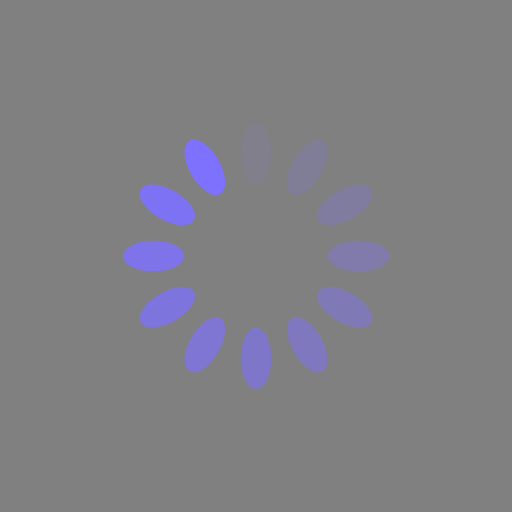
t = 0.00 s
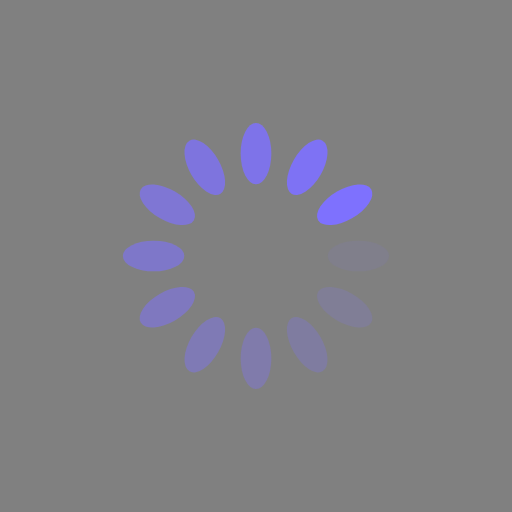
t = 0.25 s
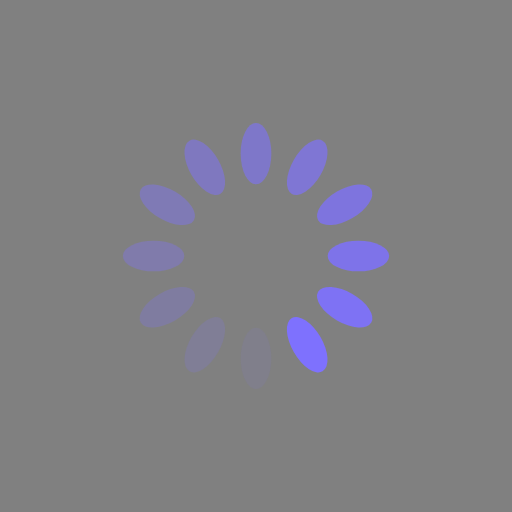
t = 0.50 s
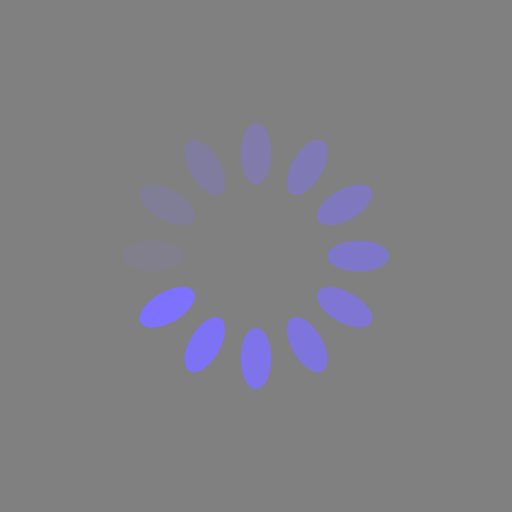
t = 0.75 s

The animated SVG that drew these frames (rendered in a browser with its animation timeline set to each time). Animation: 12 SMIL elements (animate=12); one cycle of 1.00 s, repeats indefinitely.

<?xml version="1.0" encoding="utf-8"?>
<svg xmlns="http://www.w3.org/2000/svg" xmlns:xlink="http://www.w3.org/1999/xlink" style="margin: auto; background: rgb(128, 128, 128); display: block; shape-rendering: auto;" width="200px" height="200px" viewBox="0 0 100 100" preserveAspectRatio="xMidYMid">
<g transform="rotate(0 50 50)">
  <rect x="47" y="24" rx="3" ry="6" width="6" height="12" fill="#7e71fe">
    <animate attributeName="opacity" values="1;0" keyTimes="0;1" dur="1s" begin="-0.9166666666666666s" repeatCount="indefinite"></animate>
  </rect>
</g><g transform="rotate(30 50 50)">
  <rect x="47" y="24" rx="3" ry="6" width="6" height="12" fill="#7e71fe">
    <animate attributeName="opacity" values="1;0" keyTimes="0;1" dur="1s" begin="-0.8333333333333334s" repeatCount="indefinite"></animate>
  </rect>
</g><g transform="rotate(60 50 50)">
  <rect x="47" y="24" rx="3" ry="6" width="6" height="12" fill="#7e71fe">
    <animate attributeName="opacity" values="1;0" keyTimes="0;1" dur="1s" begin="-0.75s" repeatCount="indefinite"></animate>
  </rect>
</g><g transform="rotate(90 50 50)">
  <rect x="47" y="24" rx="3" ry="6" width="6" height="12" fill="#7e71fe">
    <animate attributeName="opacity" values="1;0" keyTimes="0;1" dur="1s" begin="-0.6666666666666666s" repeatCount="indefinite"></animate>
  </rect>
</g><g transform="rotate(120 50 50)">
  <rect x="47" y="24" rx="3" ry="6" width="6" height="12" fill="#7e71fe">
    <animate attributeName="opacity" values="1;0" keyTimes="0;1" dur="1s" begin="-0.5833333333333334s" repeatCount="indefinite"></animate>
  </rect>
</g><g transform="rotate(150 50 50)">
  <rect x="47" y="24" rx="3" ry="6" width="6" height="12" fill="#7e71fe">
    <animate attributeName="opacity" values="1;0" keyTimes="0;1" dur="1s" begin="-0.5s" repeatCount="indefinite"></animate>
  </rect>
</g><g transform="rotate(180 50 50)">
  <rect x="47" y="24" rx="3" ry="6" width="6" height="12" fill="#7e71fe">
    <animate attributeName="opacity" values="1;0" keyTimes="0;1" dur="1s" begin="-0.4166666666666667s" repeatCount="indefinite"></animate>
  </rect>
</g><g transform="rotate(210 50 50)">
  <rect x="47" y="24" rx="3" ry="6" width="6" height="12" fill="#7e71fe">
    <animate attributeName="opacity" values="1;0" keyTimes="0;1" dur="1s" begin="-0.3333333333333333s" repeatCount="indefinite"></animate>
  </rect>
</g><g transform="rotate(240 50 50)">
  <rect x="47" y="24" rx="3" ry="6" width="6" height="12" fill="#7e71fe">
    <animate attributeName="opacity" values="1;0" keyTimes="0;1" dur="1s" begin="-0.25s" repeatCount="indefinite"></animate>
  </rect>
</g><g transform="rotate(270 50 50)">
  <rect x="47" y="24" rx="3" ry="6" width="6" height="12" fill="#7e71fe">
    <animate attributeName="opacity" values="1;0" keyTimes="0;1" dur="1s" begin="-0.16666666666666666s" repeatCount="indefinite"></animate>
  </rect>
</g><g transform="rotate(300 50 50)">
  <rect x="47" y="24" rx="3" ry="6" width="6" height="12" fill="#7e71fe">
    <animate attributeName="opacity" values="1;0" keyTimes="0;1" dur="1s" begin="-0.08333333333333333s" repeatCount="indefinite"></animate>
  </rect>
</g><g transform="rotate(330 50 50)">
  <rect x="47" y="24" rx="3" ry="6" width="6" height="12" fill="#7e71fe">
    <animate attributeName="opacity" values="1;0" keyTimes="0;1" dur="1s" begin="0s" repeatCount="indefinite"></animate>
  </rect>
</g>
<!-- [ldio] generated by https://loading.io/ --></svg>
